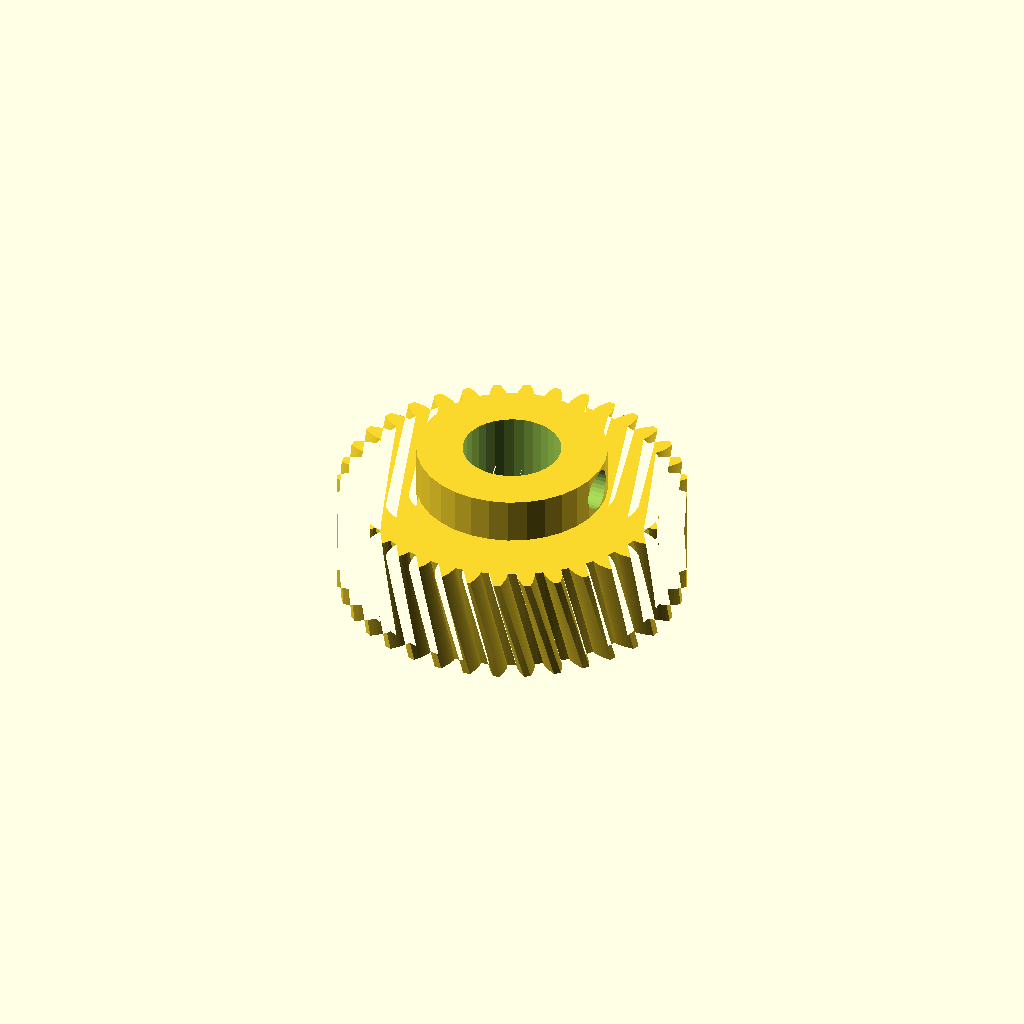
Cell 1: the model at its default parameters.
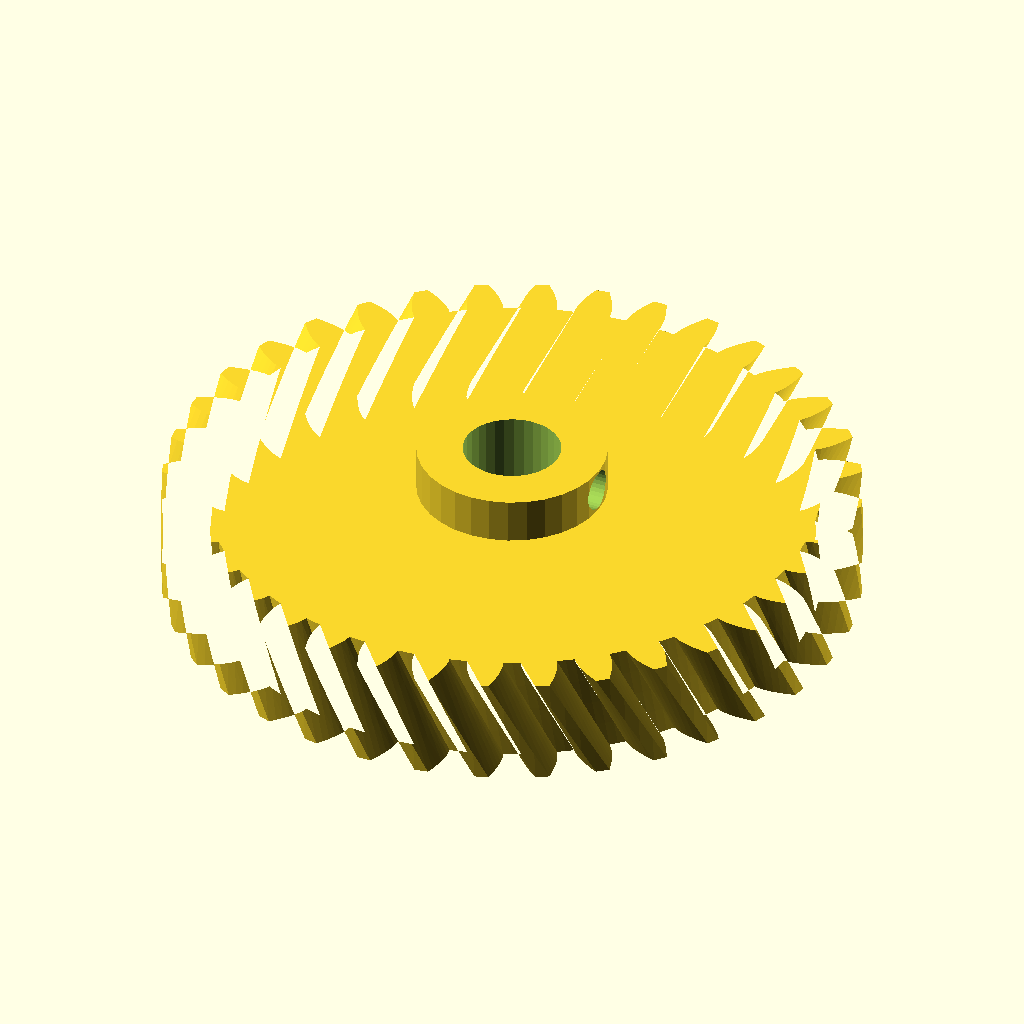
Cell 2: the same model with module_m = 2.
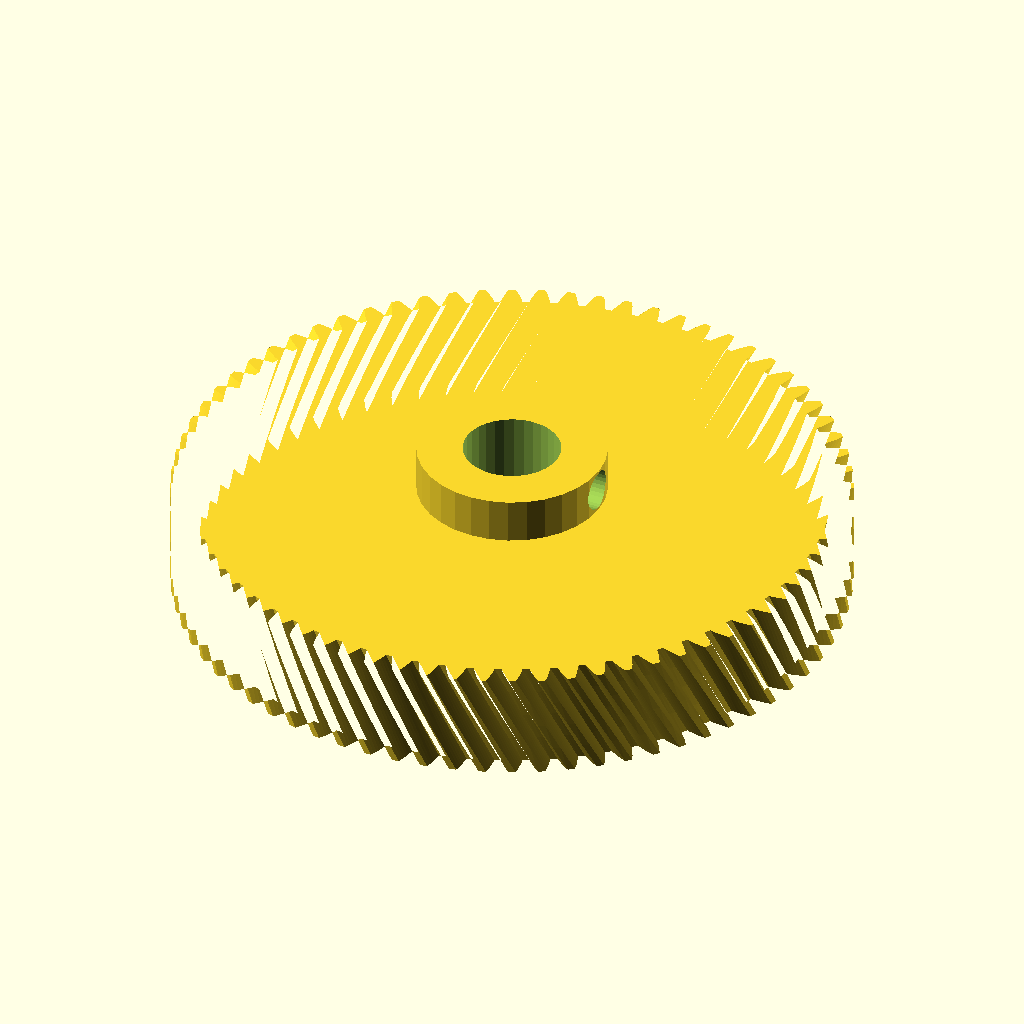
Cell 3: the same model with teeth = 72.
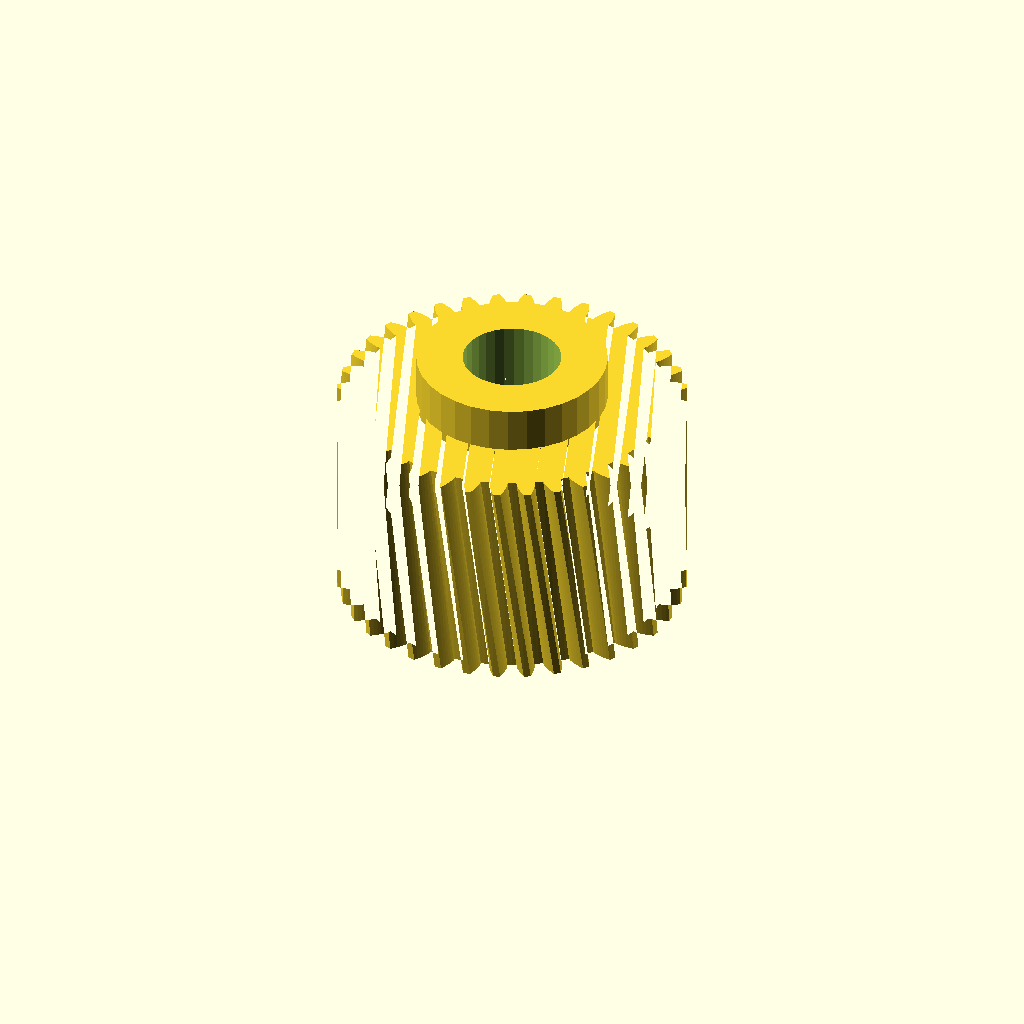
Cell 4 — face_w set to 24, the other parameters unchanged.
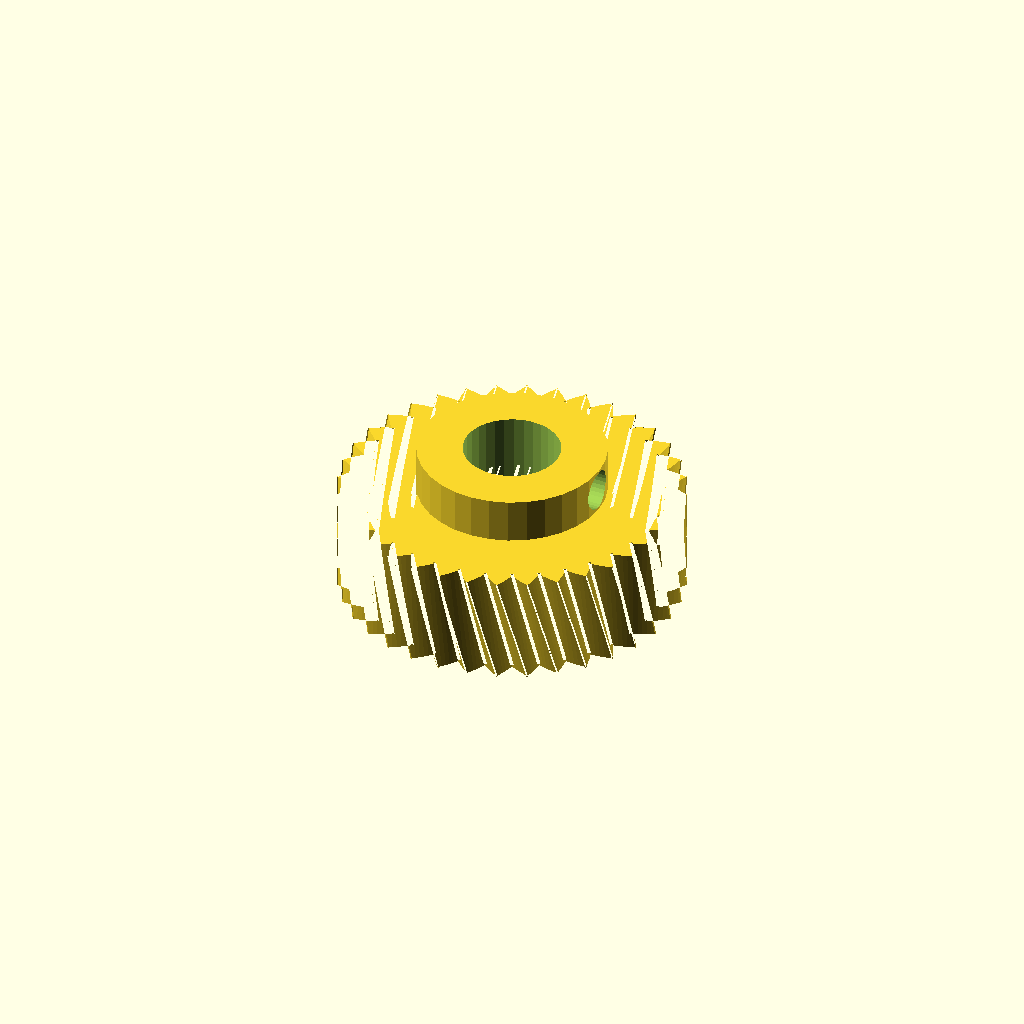
Cell 5: pa = 40 (everything else at default).
All cells are drawn from one camera (rotation 55°, 0°, 25°, orthographic, colour scheme Cornfield), so only the parameter changes between them.
OpenSCAD source file optional_data/data/gen2/helicalgears/part_0036.scad:
$fn = 32;

// ----------------------------------------------------------------------
// Helical gear: m=1 z=36, helix 15 deg, 38 mm x 17 mm
// ----------------------------------------------------------------------

// --- parameters (mm) ---
module_m = 1;             // normal module
teeth = 36;               // number of teeth
face_w = 12;              // face width
pa = 20;                  // pressure angle, deg
helix = 15;               // helix angle, deg
twist = 10;               // total twist over the face, deg
slices = 4;               // twist divisions
bore_d = 10.72;           // shaft bore
hub_d = 20.8;             // hub diameter
hub_h = 5;                // hub above the face
set_d = 4.5;              // set screw tap hole
set_z = 14.5;             // set screw height

/* --- involute profile --- */
pitch_r = module_m * teeth / 2;
base_r = pitch_r * cos(pa);
tip_r = pitch_r + module_m;
root_r = pitch_r - 1.25 * module_m;
flank_steps = 6;

function inv_deg(a) = (tan(a) - a * PI / 180) * 180 / PI;
function flank_r(i) = root_r + (tip_r - root_r) * i / flank_steps;
function half_angle(r) = 90 / teeth + inv_deg(pa) - inv_deg(acos(min(1, base_r / r)));
function tooth_pt(k, i, side) =
    let (r = flank_r(i), a = k * 360 / teeth + side * half_angle(r))
    [r * cos(a), r * sin(a)];

module tooth_profile() {
  polygon(points = [
    for (k = [0 : teeth - 1])
      each [
        for (i = [0 : flank_steps]) tooth_pt(k, i, -1),
        for (i = [flank_steps : -1 : 0]) tooth_pt(k, i, 1),
        let (ta = (k + 0.5) * 360 / teeth)
          [root_r * cos(ta), root_r * sin(ta)]
      ]
  ]);
}

module gear_disc() {
  linear_extrude(height = face_w, twist = twist, slices = slices) tooth_profile();
}

module hub_boss() {
  translate([0, 0, face_w - 1]) cylinder(h = hub_h + 1, d = hub_d);
}

difference() {
  union() {
    gear_disc();
    hub_boss();
  }
  translate([0, 0, -1]) cylinder(h = face_w + hub_h + 3, d = bore_d);
  /* set screw, drilled radially */
  translate([-1, 0, set_z]) rotate([0, 90, 0]) cylinder(h = hub_d / 2 + 3, d = set_d);
}
Customizer parameters (derived from the source; name, type, default, range or options):
module_m: number, default 1
teeth: number, default 36
face_w: number, default 12
pa: number, default 20
helix: number, default 15
twist: number, default 10
slices: number, default 4
bore_d: number, default 10.72
hub_d: number, default 20.8
hub_h: number, default 5
set_d: number, default 4.5
set_z: number, default 14.5
flank_steps: number, default 6
